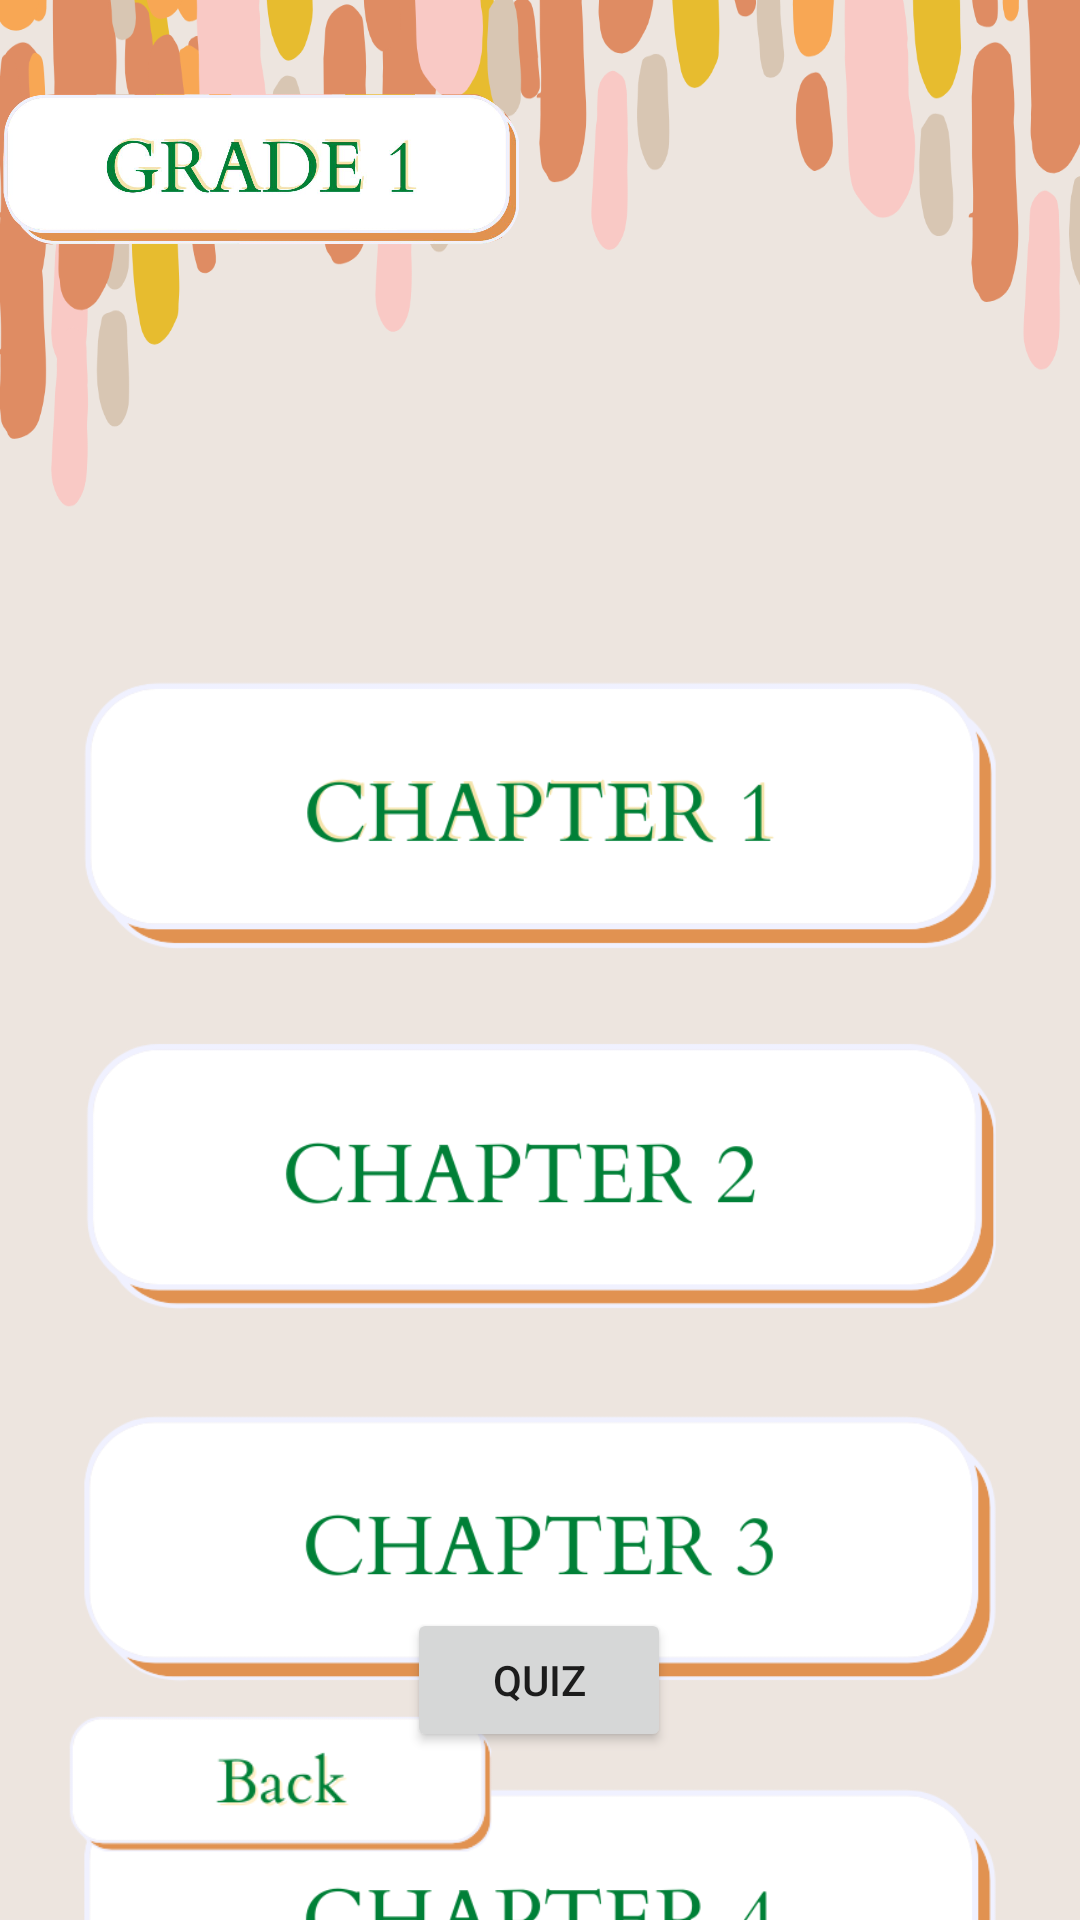

This screen was rendered from an Android layout file. Write that file and the resources it references.
<!-- AndroidManifest.xml: application theme Theme.ProMob -->
<!-- res/layout/activity_menu.xml -->
<?xml version="1.0" encoding="utf-8"?>
<androidx.constraintlayout.widget.ConstraintLayout xmlns:android="http://schemas.android.com/apk/res/android"
    xmlns:app="http://schemas.android.com/apk/res-auto"
    xmlns:tools="http://schemas.android.com/tools"
    android:layout_width="match_parent"
    android:layout_height="match_parent"
    tools:context=".MenuActivity"
    android:background="@drawable/bkrn1">

    <ImageView
        android:layout_width="173dp"
        android:layout_height="113dp"
        android:src="@drawable/kls1"
        app:layout_constraintStart_toStartOf="parent"
        app:layout_constraintTop_toTopOf="parent"></ImageView>

    <ImageView
        android:id="@+id/btnmtr4"
        android:layout_width="332dp"
        android:layout_height="200dp"
        android:layout_marginTop="540dp"
        android:src="@drawable/ch4"
        app:layout_constraintEnd_toEndOf="parent"
        app:layout_constraintHorizontal_bias="0.498"
        app:layout_constraintStart_toStartOf="parent"
        app:layout_constraintTop_toTopOf="parent" />

    <ImageView
        android:id="@+id/btnmtr2"
        android:layout_width="332dp"
        android:layout_height="200dp"
        android:layout_marginTop="292dp"
        android:src="@drawable/ch2"
        app:layout_constraintEnd_toEndOf="parent"
        app:layout_constraintHorizontal_bias="0.498"
        app:layout_constraintStart_toStartOf="parent"
        app:layout_constraintTop_toTopOf="parent" />

    <ImageView
        android:id="@+id/btnmtr3"
        android:layout_width="332dp"
        android:layout_height="200dp"
        android:layout_marginTop="416dp"
        android:src="@drawable/ch3"
        app:layout_constraintEnd_toEndOf="parent"
        app:layout_constraintHorizontal_bias="0.498"
        app:layout_constraintStart_toStartOf="parent"
        app:layout_constraintTop_toTopOf="parent" />

    <ImageView
        android:id="@+id/btnmtr5"
        android:layout_width="332dp"
        android:layout_height="200dp"
        android:layout_marginTop="664dp"
        android:src="@drawable/ch5"
        app:layout_constraintEnd_toEndOf="parent"
        app:layout_constraintHorizontal_bias="0.498"
        app:layout_constraintStart_toStartOf="parent"
        app:layout_constraintTop_toTopOf="parent" />

    <ImageView
        android:id="@+id/btnmtr1"
        android:layout_width="332dp"
        android:layout_height="200dp"
        android:layout_marginTop="172dp"
        android:src="@drawable/ch1"
        app:layout_constraintEnd_toEndOf="parent"
        app:layout_constraintStart_toStartOf="parent"
        app:layout_constraintTop_toTopOf="parent" />

    <Button
        android:id="@+id/btnqz"
        android:layout_width="wrap_content"
        android:layout_height="wrap_content"
        android:layout_marginBottom="56dp"
        android:text="Quiz"
        app:layout_constraintBottom_toBottomOf="parent"
        app:layout_constraintEnd_toEndOf="parent"
        app:layout_constraintHorizontal_bias="0.499"
        app:layout_constraintStart_toStartOf="parent" />

    <ImageView
        android:id="@+id/btnback"
        android:layout_width="187dp"
        android:layout_height="83dp"
        android:layout_marginBottom="4dp"
        android:src="@drawable/btnbck"
        app:layout_constraintBottom_toBottomOf="parent"
        app:layout_constraintStart_toStartOf="parent"/>

</androidx.constraintlayout.widget.ConstraintLayout>
<!-- resources referenced by this layout -->
<resources>
  <!-- drawable bkrn1: png bitmap (drawable, 83398 bytes) -->
  <!-- drawable btnbck: png bitmap (drawable, 8236 bytes) -->
  <!-- drawable ch1: png bitmap (drawable, 21470 bytes) -->
  <!-- drawable ch2: png bitmap (drawable, 19229 bytes) -->
  <!-- drawable ch3: png bitmap (drawable, 19500 bytes) -->
  <!-- drawable ch4: png bitmap (drawable, 18986 bytes) -->
  <!-- drawable ch5: png bitmap (drawable, 19163 bytes) -->
  <!-- drawable kls1: png bitmap (drawable, 165658 bytes) -->
  <style name="Theme.ProMob" parent="Theme.MaterialComponents.DayNight.DarkActionBar">
          
          <item name="colorPrimary">@color/purple_500</item>
          <item name="colorPrimaryVariant">@color/purple_700</item>
          <item name="colorOnPrimary">@color/white</item>
          
          <item name="colorSecondary">@color/teal_200</item>
          <item name="colorSecondaryVariant">@color/teal_700</item>
          <item name="colorOnSecondary">@color/black</item>
          
          <item name="android:statusBarColor" tools:targetApi="l">?attr/colorPrimaryVariant</item>
          
      </style>
  <color name="purple_500">#FF6200EE</color>
  <color name="purple_700">#FF3700B3</color>
  <color name="white">#FFFFFFFF</color>
  <color name="teal_200">#FF03DAC5</color>
  <color name="teal_700">#FF018786</color>
  <color name="black">#FF000000</color>
</resources>
